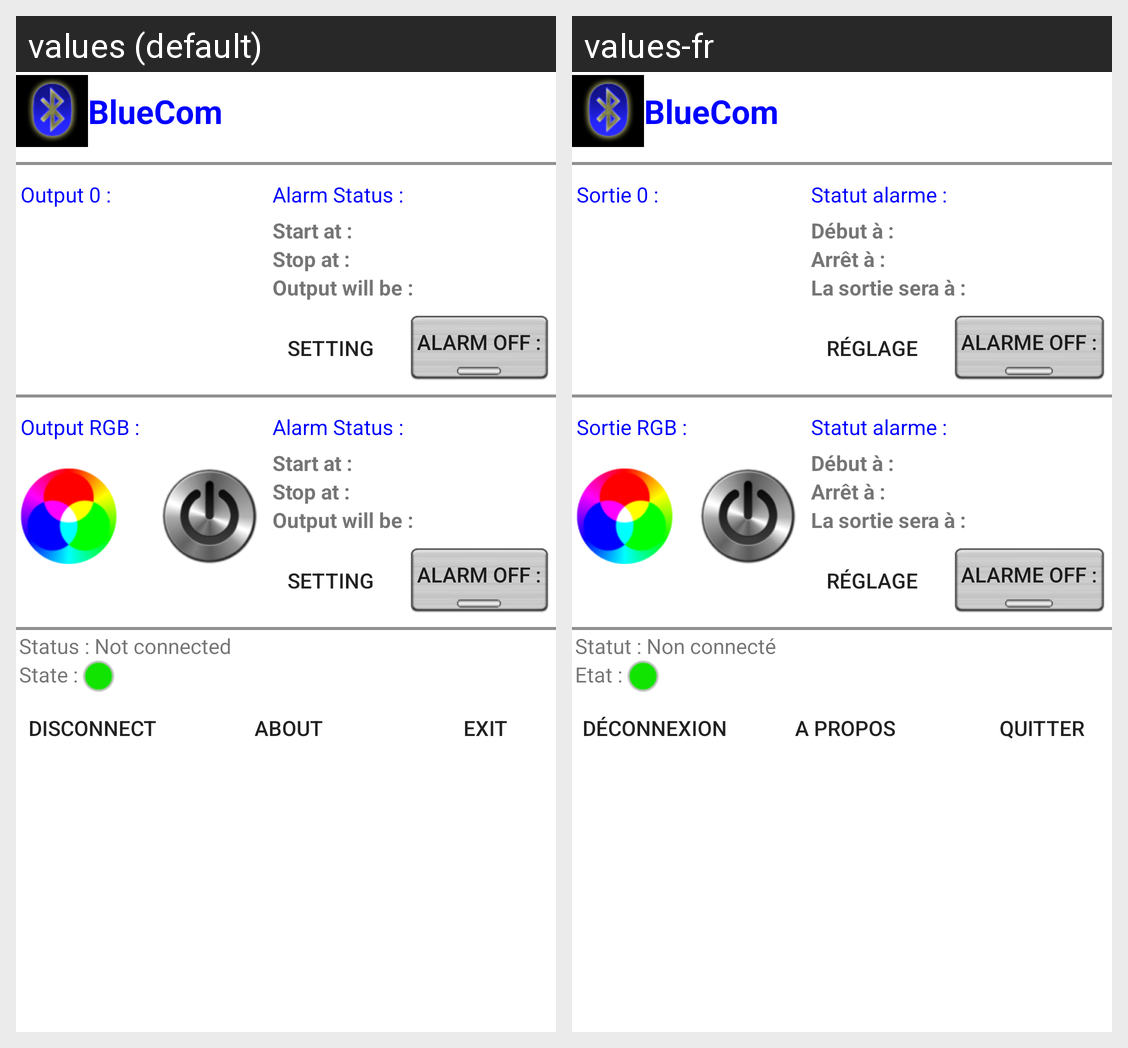

Here is an Android app screen in its default locale and in the app's own translations. Write out the translated-string differences for the strings that appear on this screen.
Android screen res/layout/main_1relay_rgb.xml rendered under 2 locales, left to right: values (default), values-fr. Device: Nexus 5 (rendered at 1080×1920; each locale shown at half size, 540×960, under a caption strip naming it); theme Theme.MaterialComponents.DayNight.NoActionBar.
Strings drawn on this screen, with the default value and each locale's value (text and hints the layout hard-codes, and strings that could not be matched under every locale, appear in the picture but are not listed):

title_main
  values: BlueCom
  values-fr: BlueCom

txt_output0
  values: Output 0 :
  values-fr: Sortie 0 :

txt_alarm_title
  values: Alarm Status :
  values-fr: Statut alarme :

txt_alarm_start
  values: Start at :
  values-fr: Début à :

txt_alarm_stop
  values: Stop at :
  values-fr: Arrêt à :

txt_alarm_status
  values: Output will be :
  values-fr: La sortie sera à :

txt_setting
  values: Setting
  values-fr: Réglage

txt_alarm_off
  values: Alarm off :
  values-fr: Alarme off :

txt_output_rgb
  values: Output RGB :
  values-fr: Sortie RGB :

status_main_nc
  values: Status : Not connected
  values-fr: Statut : Non connecté

status_state
  values: State :
  values-fr: Etat :

bt_disconnect
  values: Disconnect
  values-fr: Déconnexion

bt_about
  values: About
  values-fr: A propos

bt_Exit
  values: Exit
  values-fr: Quitter
